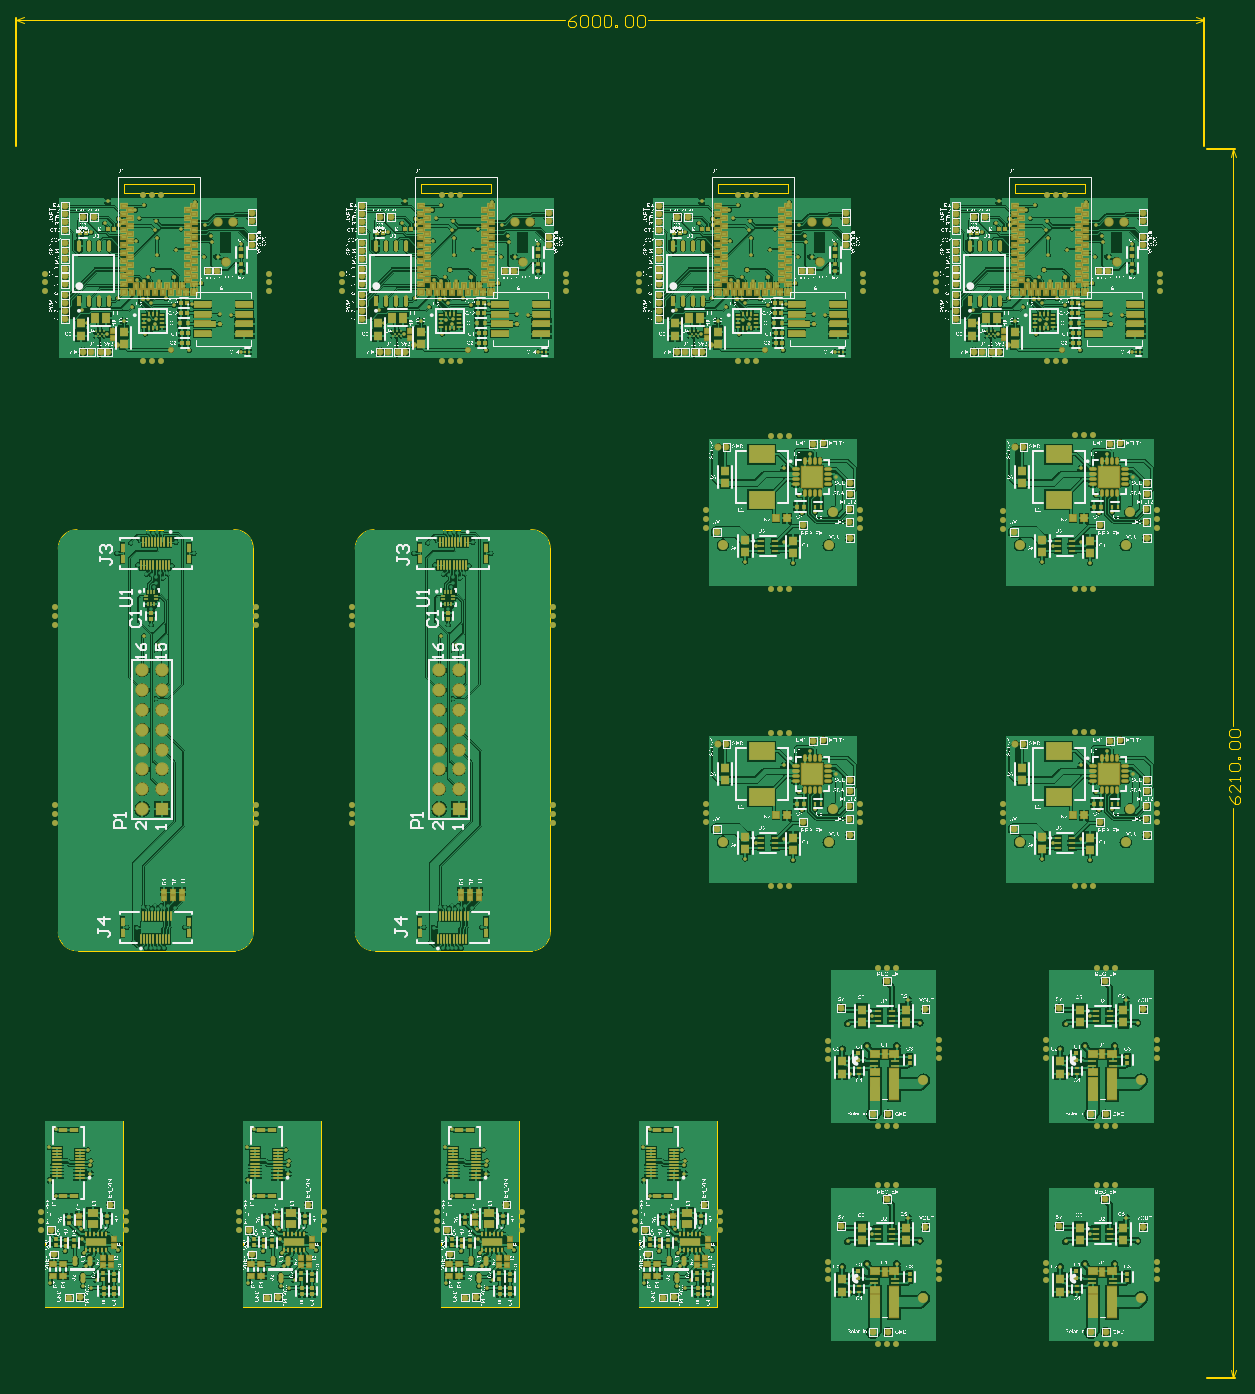
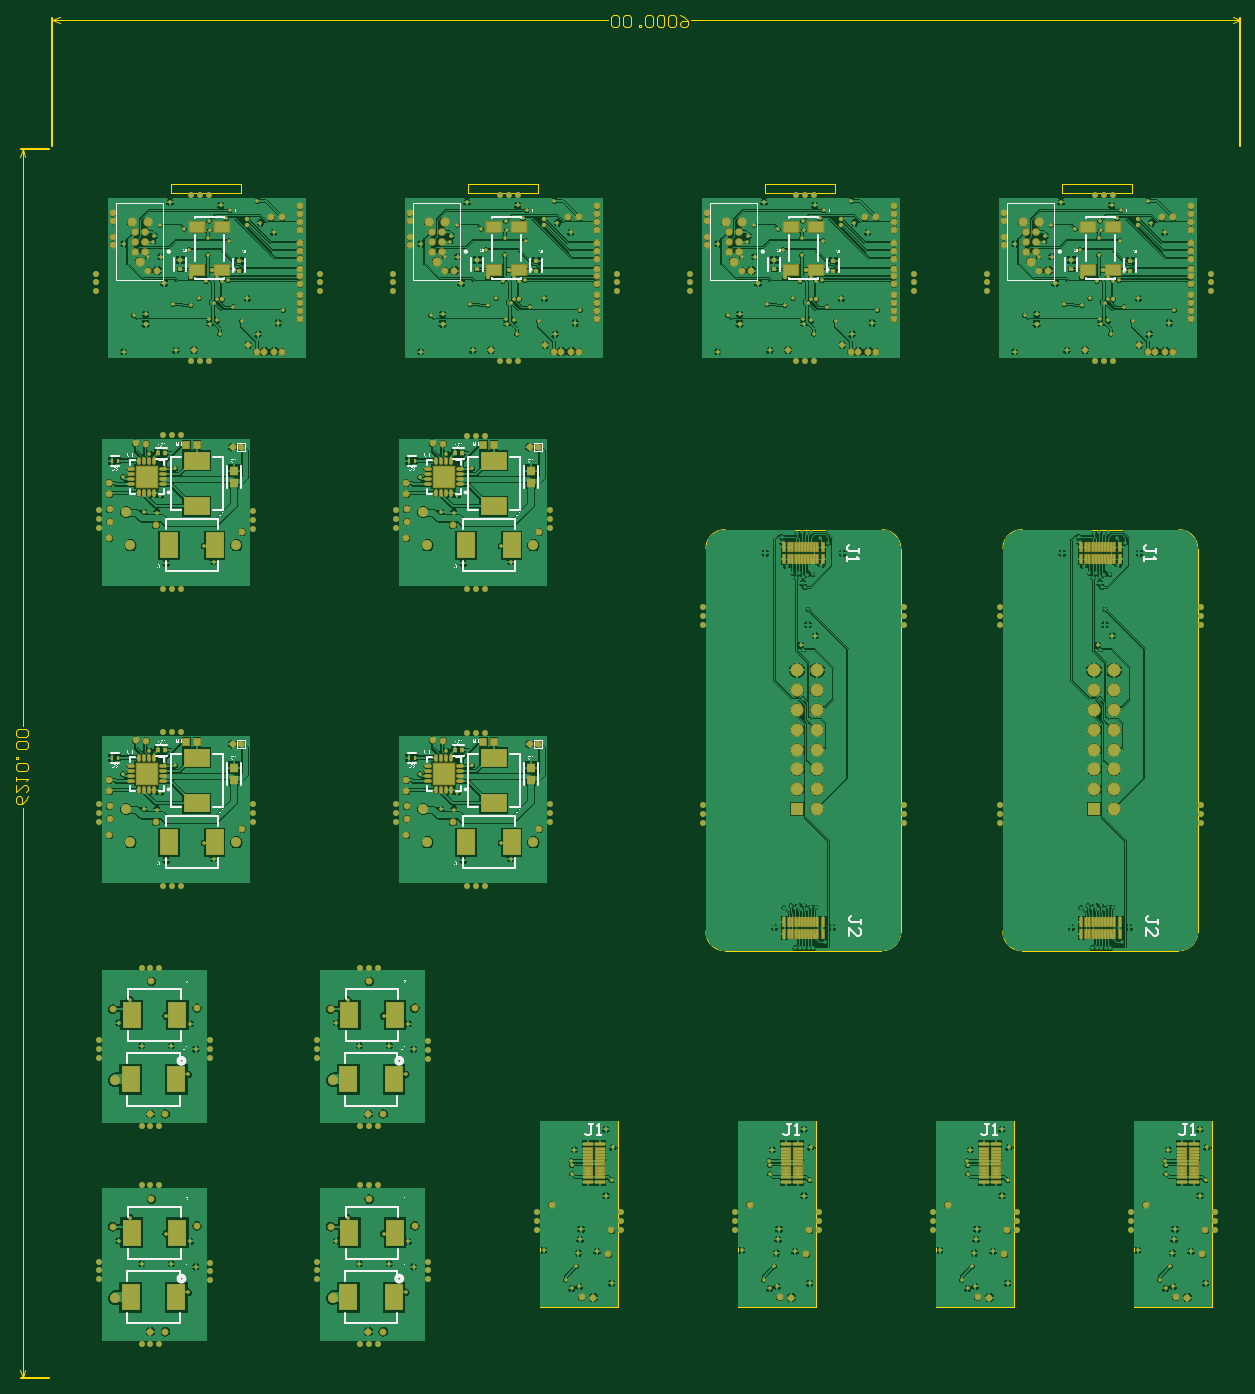
Circuit board: 9 layer files. Board 157.1 x 174.9 mm.
- bottom_copper: PCB4.GBL (328518 bytes)
- bottom_silk: PCB4.GBO (318277 bytes)
- paste: PCB4.GBP (7826 bytes)
- bottom_mask: PCB4.GBS (26523 bytes)
- outline: PCB4.GM1 (4188 bytes)
- top_copper: PCB4.GTL (420042 bytes)
- top_silk: PCB4.GTO (3411195 bytes)
- paste: PCB4.GTP (28475 bytes)
- top_mask: PCB4.GTS (46561 bytes)

=== bottom_copper: PCB4.GBL (328518 bytes, source omitted) ===
=== bottom_silk: PCB4.GBO (318277 bytes, source omitted) ===
=== paste: PCB4.GBP (7826 bytes, source omitted) ===
=== bottom_mask: PCB4.GBS (26523 bytes, source omitted) ===
=== outline: PCB4.GM1 ===
G04*
G04 #@! TF.GenerationSoftware,Altium Limited,Altium Designer,21.9.1 (22)*
G04*
G04 Layer_Color=16711935*
%FSLAX25Y25*%
%MOIN*%
G70*
G04*
G04 #@! TF.SameCoordinates,E458D0F7-5290-4F59-A4BE-1509BFD772E4*
G04*
G04*
G04 #@! TF.FilePolarity,Positive*
G04*
G01*
G75*
%ADD20C,0.01000*%
%ADD21C,0.00600*%
%ADD30C,0.00500*%
%ADD84C,0.00394*%
%ADD119C,0.00100*%
%ADD120C,0.00400*%
D20*
X701500Y721000D02*
X716000D01*
X701500Y100000D02*
X716000D01*
X100000Y722500D02*
Y787000D01*
X700000Y722500D02*
Y787000D01*
D21*
X712601Y393905D02*
X713601Y391905D01*
X715600Y389906D01*
X717599D01*
X718599Y390906D01*
Y392905D01*
X717599Y393905D01*
X716600D01*
X715600Y392905D01*
Y389906D01*
X718599Y399903D02*
Y395904D01*
X714600Y399903D01*
X713601D01*
X712601Y398903D01*
Y396904D01*
X713601Y395904D01*
X718599Y401902D02*
Y403902D01*
Y402902D01*
X712601D01*
X713601Y401902D01*
Y406901D02*
X712601Y407900D01*
Y409900D01*
X713601Y410899D01*
X717599D01*
X718599Y409900D01*
Y407900D01*
X717599Y406901D01*
X713601D01*
X718599Y412899D02*
X717599D01*
Y413898D01*
X718599D01*
Y412899D01*
X713601Y417897D02*
X712601Y418897D01*
Y420896D01*
X713601Y421896D01*
X717599D01*
X718599Y420896D01*
Y418897D01*
X717599Y417897D01*
X713601D01*
Y423895D02*
X712601Y424895D01*
Y426894D01*
X713601Y427894D01*
X717599D01*
X718599Y426894D01*
Y424895D01*
X717599Y423895D01*
X713601D01*
X382905Y788399D02*
X380906Y787399D01*
X378906Y785400D01*
Y783401D01*
X379906Y782401D01*
X381905D01*
X382905Y783401D01*
Y784400D01*
X381905Y785400D01*
X378906D01*
X384904Y787399D02*
X385904Y788399D01*
X387903D01*
X388903Y787399D01*
Y783401D01*
X387903Y782401D01*
X385904D01*
X384904Y783401D01*
Y787399D01*
X390902D02*
X391902Y788399D01*
X393901D01*
X394901Y787399D01*
Y783401D01*
X393901Y782401D01*
X391902D01*
X390902Y783401D01*
Y787399D01*
X396901D02*
X397900Y788399D01*
X399900D01*
X400899Y787399D01*
Y783401D01*
X399900Y782401D01*
X397900D01*
X396901Y783401D01*
Y787399D01*
X402899Y782401D02*
Y783401D01*
X403898D01*
Y782401D01*
X402899D01*
X407897Y787399D02*
X408897Y788399D01*
X410896D01*
X411896Y787399D01*
Y783401D01*
X410896Y782401D01*
X408897D01*
X407897Y783401D01*
Y787399D01*
X413895D02*
X414895Y788399D01*
X416894D01*
X417894Y787399D01*
Y783401D01*
X416894Y782401D01*
X414895D01*
X413895Y783401D01*
Y787399D01*
D30*
X715000Y721000D02*
X716333Y717000D01*
X713667D02*
X715000Y721000D01*
X713667Y104000D02*
X715000Y100000D01*
X716333Y104000D01*
X715000Y429494D02*
Y721000D01*
Y100000D02*
Y388306D01*
X100000Y786000D02*
X104000Y787333D01*
X100000Y786000D02*
X104000Y784667D01*
X696000D02*
X700000Y786000D01*
X696000Y787333D02*
X700000Y786000D01*
X100000D02*
X377306D01*
X419494D02*
X700000D01*
D84*
X190150Y698465D02*
Y703189D01*
X154717Y698465D02*
Y703189D01*
X190150D01*
X154717Y698465D02*
X190150D01*
X340150D02*
Y703189D01*
X304716Y698465D02*
Y703189D01*
X340150D01*
X304716Y698465D02*
X340150D01*
X490150D02*
Y703189D01*
X454716Y698465D02*
Y703189D01*
X490150D01*
X454716Y698465D02*
X490150D01*
X640150D02*
Y703189D01*
X604716Y698465D02*
Y703189D01*
X640150D01*
X604716Y698465D02*
X640150D01*
D119*
X281015Y528615D02*
G03*
X271567Y518764I0J-9457D01*
G01*
X370000Y519158D02*
G03*
X360149Y528607I-9457J0D01*
G01*
X360543Y316000D02*
G03*
X369992Y325851I0J9457D01*
G01*
X271558Y325457D02*
G03*
X281409Y316008I9457J0D01*
G01*
X360535D02*
X281409D01*
X370000Y325859D02*
Y519158D01*
X360141Y528615D02*
X281015D01*
X271558Y325457D02*
Y518756D01*
X131015Y528615D02*
G03*
X121567Y518764I0J-9457D01*
G01*
X220000Y519158D02*
G03*
X210149Y528607I-9457J0D01*
G01*
X210543Y316000D02*
G03*
X219992Y325851I0J9457D01*
G01*
X121558Y325457D02*
G03*
X131409Y316008I9457J0D01*
G01*
X210535D02*
X131409D01*
X220000Y325859D02*
Y519158D01*
X210141Y528615D02*
X131015D01*
X121558Y325457D02*
Y518756D01*
D120*
X454000Y136000D02*
Y230200D01*
X414630Y136000D02*
Y230200D01*
X454000D02*
X414630D01*
X454000Y136000D02*
X414630D01*
X354000D02*
Y230200D01*
X314630Y136000D02*
Y230200D01*
X354000D02*
X314630D01*
X354000Y136000D02*
X314630D01*
X254000D02*
Y230200D01*
X214630Y136000D02*
Y230200D01*
X254000D02*
X214630D01*
X254000Y136000D02*
X214630D01*
X154000D02*
Y230200D01*
X114630Y136000D02*
Y230200D01*
X154000D02*
X114630D01*
X154000Y136000D02*
X114630D01*
M02*

=== top_copper: PCB4.GTL (420042 bytes, source omitted) ===
=== top_silk: PCB4.GTO (3411195 bytes, source omitted) ===
=== paste: PCB4.GTP (28475 bytes, source omitted) ===
=== top_mask: PCB4.GTS (46561 bytes, source omitted) ===
